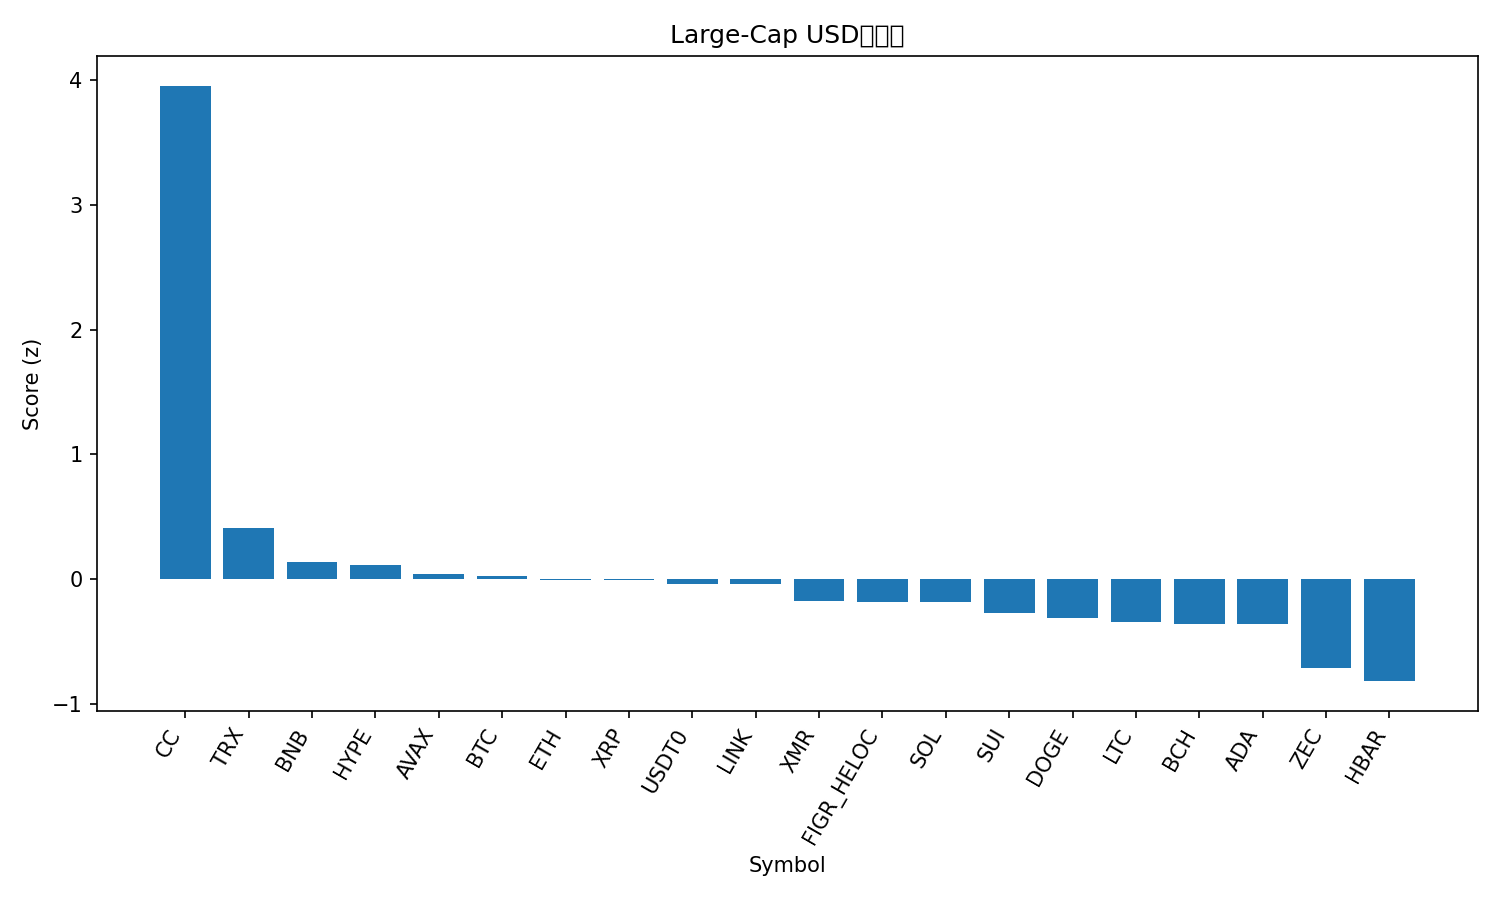

The file beside this chart, header and first rows:
rank, name, symbol, price, pct_1h, pct_24h, pct_7d, pct_1h_vs_btc, pct_24h_vs_btc, pct_7d_vs_btc, market_cap_rank, market_cap, volume_usd, score
1, Canton, CC, 0.1408, 2.2, 8.161, 74.58, 2.446, 7.167, 74.63, 33, 5180144125, 33612208, 3.958
2, TRON, TRX, 0.2863, 0.3654, 0.9694, 1.163, 0.6116, -0.02414, 1.21, 8, 27108443778, 504187880, 0.4118
3, BNB, BNB, 858.3, 0.005231, 0.8334, 1.581, 0.2514, -0.1602, 1.628, 4, 118235255661, 1424146120, 0.1399
4, Hyperliquid, HYPE, 25.82, 0.08098, 0.1948, 5.52, 0.3272, -0.7987, 5.567, 29, 6162428744, 189489159, 0.1138
5, Avalanche, AVAX, 12.48, -0.09107, 0.611, 2.793, 0.1551, -0.3826, 2.84, 31, 5360471676, 241977092, 0.04063
6, Bitcoin, BTC, 87900, -0.2462, 0.9936, -0.04677, 0.0, 0.0, 0.0, 1, 1755560876341, 39917391352, 0.02509
7, Ethereum, ETH, 2958, -0.2994, 1.066, 0.4085, -0.05321, 0.07248, 0.4553, 2, 357129503568, 18520644323, -0.003945
8, XRP, XRP, 1.87, -0.2641, 1.19, -0.6813, -0.01786, 0.1965, -0.6345, 5, 113195468556, 1789799368, -0.006656
9, USDT0, USDT0, 0.999, 0.00782, 0.01915, -0.07269, 0.254, -0.9744, -0.02592, 34, 4759292183, 163726760, -0.03806
10, Chainlink, LINK, 12.36, -0.2209, 0.8638, -0.4087, 0.02534, -0.1298, -0.362, 21, 8761886682, 316586482, -0.03985
11, Monero, XMR, 434.9, 0.04194, -0.6883, -2.083, 0.2881, -1.682, -2.036, 24, 8026888020, 56125715, -0.1744
12, Figure Heloc, FIGR_HELOC, 1.031, -0.06985, -0.4532, 0.03306, 0.1764, -1.447, 0.07983, 11, 14858951560, 21212848, -0.1827
13, Solana, SOL, 123.9, -0.4401, 0.8381, -0.00239, -0.1939, -0.1555, 0.04438, 7, 69796257172, 3319573475, -0.1859
14, Sui, SUI, 1.43, -0.1753, -0.4786, -1.031, 0.07096, -1.472, -0.9843, 32, 5331262133, 472367326, -0.2731
15, Dogecoin, DOGE, 0.1226, -0.3438, 0.218, -5.541, -0.09762, -0.7756, -5.494, 10, 20607114418, 898606566, -0.31
16, Litecoin, LTC, 77.76, -0.4184, -0.05582, 0.6034, -0.1722, -1.049, 0.6502, 30, 5963113096, 337360166, -0.3436
17, Bitcoin Cash, BCH, 593.8, -0.4144, -0.3118, 3.361, -0.1682, -1.305, 3.408, 14, 11861026692, 388496903, -0.3571
18, Cardano, ADA, 0.3498, -0.3154, -0.268, -3.811, -0.06915, -1.262, -3.765, 12, 12826931710, 496981155, -0.3641
19, Zcash, ZEC, 531.1, -0.6719, -2.688, 27.07, -0.4257, -3.682, 27.12, 22, 8747079093, 404951029, -0.7134
20, Hedera, HBAR, 0.1103, -0.5333, -2.041, -0.3336, -0.2871, -3.035, -0.2868, 35, 4714817031, 88621558, -0.8183
21, Stellar, XLM, 0.2101, -0.517, -2.553, -3.233, -0.2708, -3.546, -3.186, 26, 6804440761, 120381726, -0.9397
